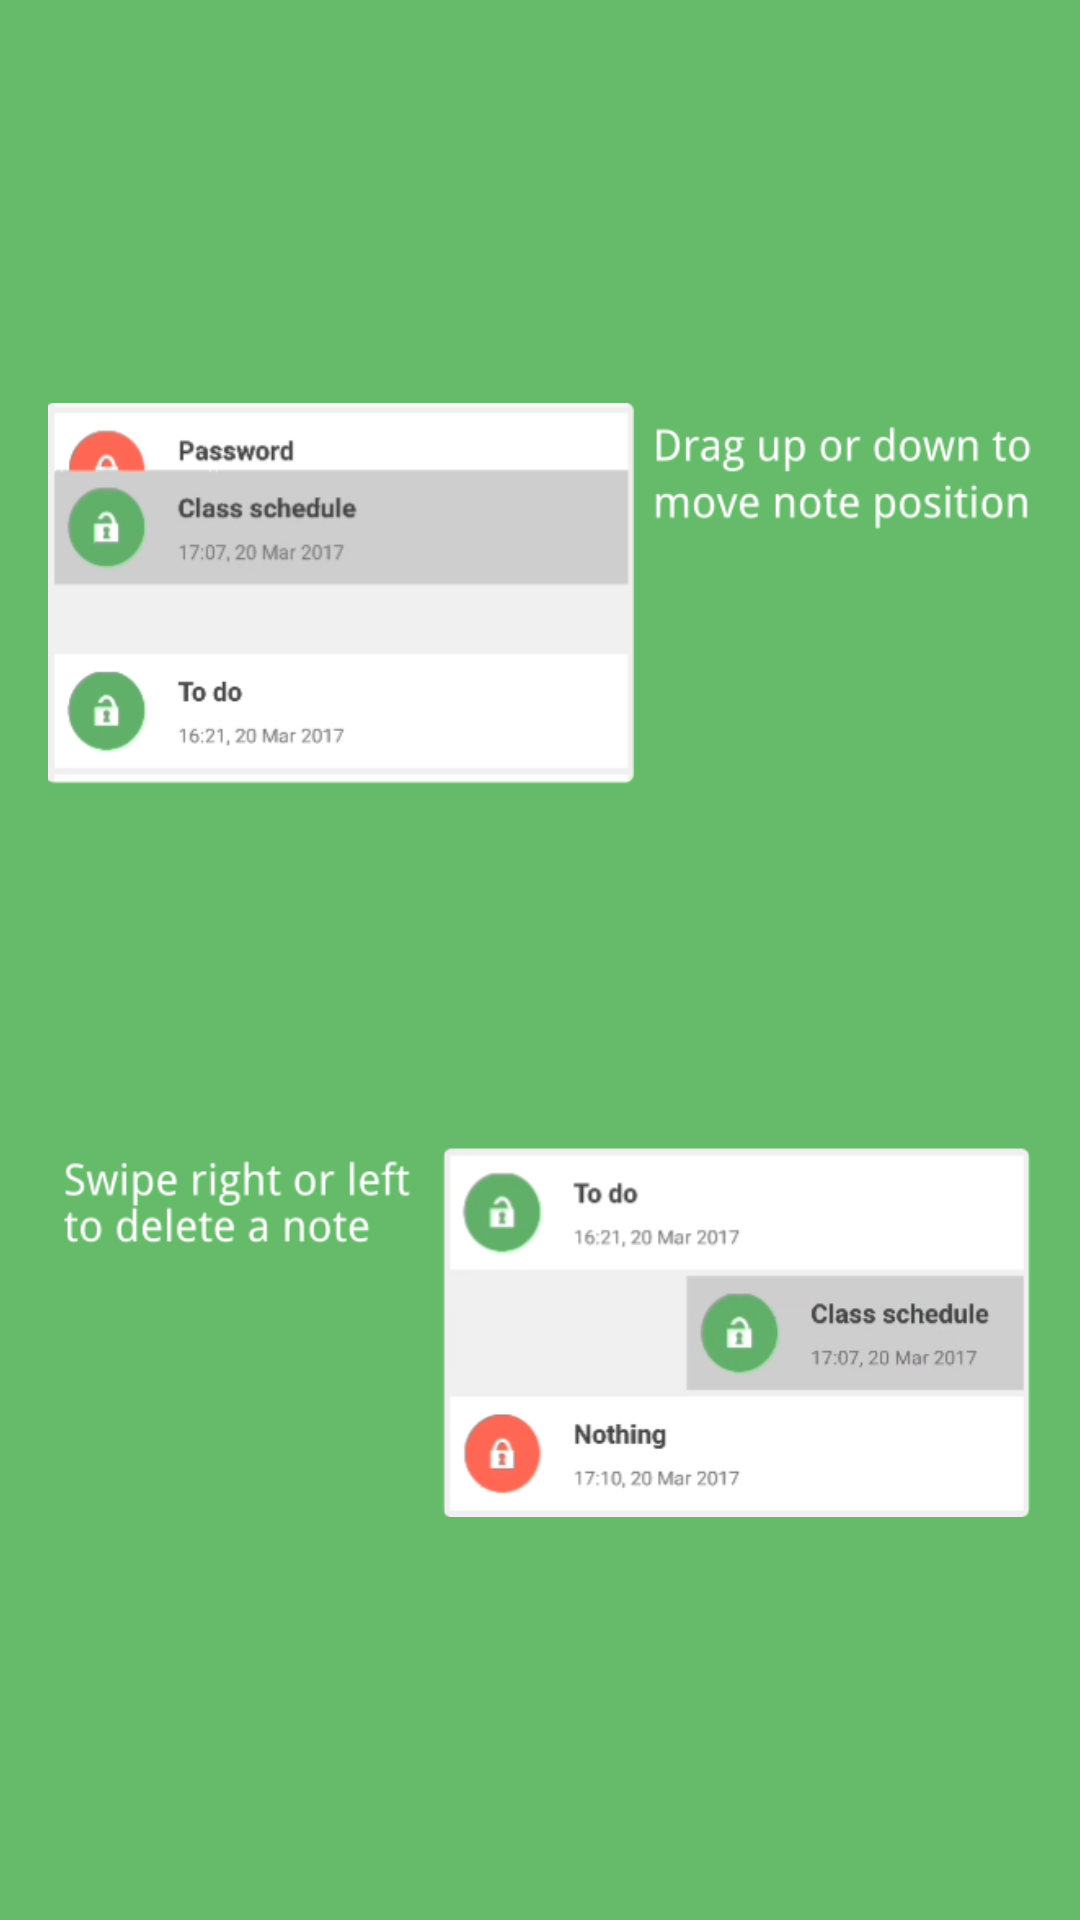

The Android layout XML behind this screen, and the referenced resources:
<!-- AndroidManifest.xml: application theme AppTheme -->
<!-- res/layout/fragment_intro_two.xml -->
<?xml version="1.0" encoding="utf-8"?>
<LinearLayout
    xmlns:android="http://schemas.android.com/apk/res/android"
    android:layout_width="match_parent"
    android:layout_height="match_parent"
    android:orientation="vertical"
    android:background="@color/colorPrimary">

    <ImageView
        android:padding="16dp"
        android:layout_width="wrap_content"
        android:layout_height="wrap_content"
        android:src="@drawable/intro3"/>

</LinearLayout>
<!-- resources referenced by this layout -->
<resources>
  <color name="colorPrimary">#66BB6A</color>
  <!-- drawable intro3: png bitmap (drawable-mdpi, 65404 bytes) -->
  <style name="AppTheme" parent="Theme.AppCompat.Light.NoActionBar">
          
          <item name="colorPrimary">@color/colorPrimary</item>
          <item name="colorPrimaryDark">@color/colorPrimaryDark</item>
          <item name="colorAccent">@color/colorAccent</item>
      </style>
  <color name="colorPrimaryDark">#43A047</color>
  <color name="colorAccent">#00E5FF</color>
</resources>
